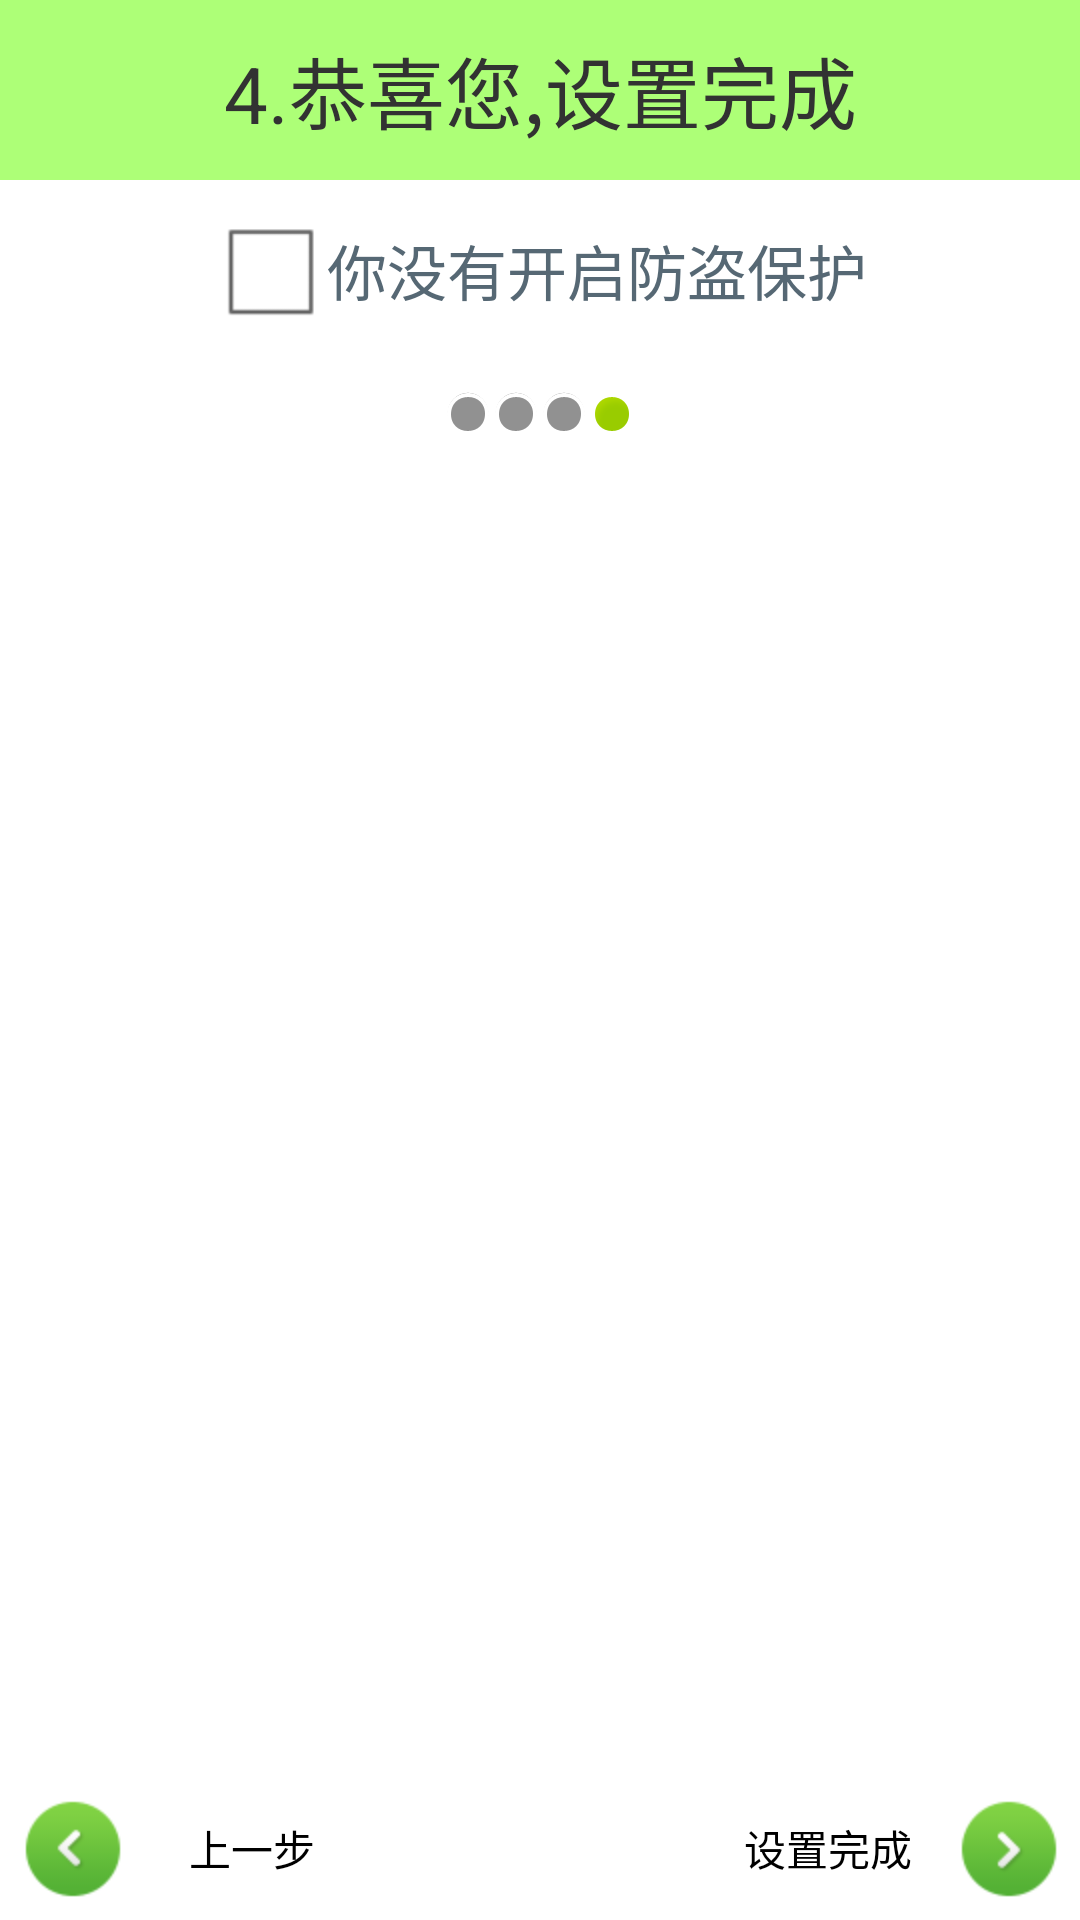

Reconstruct the res/layout file that produces this screen, plus the resources it refers to.
<!-- AndroidManifest.xml: application theme AppTheme -->
<!-- res/layout/activity_setup4.xml -->
<?xml version="1.0" encoding="utf-8"?>
<LinearLayout xmlns:android="http://schemas.android.com/apk/res/android"
    android:layout_width="match_parent"
    android:layout_height="match_parent"
    android:orientation="vertical" >

    <TextView
        android:id="@+id/textView1"
        android:layout_width="match_parent"
        android:layout_height="60dip"
        android:background="#8866ff00"
        android:gravity="center"
        android:text="4.恭喜您,设置完成"
        android:textSize="26sp" />

    <LinearLayout
        android:layout_width="match_parent"
        android:layout_height="wrap_content"
        android:gravity="center"
        android:orientation="horizontal" >

        <CheckBox
            android:id="@+id/cb_setup4_status"
            android:layout_width="wrap_content"
            android:layout_height="60dip" />

        <TextView
            android:layout_width="wrap_content"
            android:layout_height="wrap_content"
            android:text="你没有开启防盗保护"
            android:textColor="#566874"
            android:textSize="20sp" />
    </LinearLayout>

    <LinearLayout
        android:layout_width="wrap_content"
        android:layout_height="wrap_content"
        android:layout_gravity="center"
        android:layout_marginTop="10dip"
        android:orientation="horizontal" >

        <ImageView
            android:layout_width="wrap_content"
            android:layout_height="wrap_content"
            android:src="@android:drawable/presence_invisible" />

        <ImageView
            android:layout_width="wrap_content"
            android:layout_height="wrap_content"
            android:src="@android:drawable/presence_invisible" />

        <ImageView
            android:layout_width="wrap_content"
            android:layout_height="wrap_content"
            android:src="@android:drawable/presence_invisible" />

        <ImageView
            android:layout_width="wrap_content"
            android:layout_height="wrap_content"
            android:src="@android:drawable/presence_online" />
    </LinearLayout>

    <RelativeLayout
        android:layout_width="match_parent"
        android:layout_height="match_parent" >

        <ImageView
            android:layout_width="wrap_content"
            android:layout_height="wrap_content"
            android:layout_centerInParent="true"
            android:src="@drawable/phone" />

        <Button style="@style/content_button_pref" />

        <Button
            style="@style/content_button_next"
            android:text="设置完成" />
    </RelativeLayout>

</LinearLayout>
<!-- resources referenced by this layout -->
<resources>
  <style name="content_button_next">
          <item name="android:layout_width">120dip</item>
          <item name="android:layout_height">wrap_content</item>
          <item name="android:onClick">next</item>
          <item name="android:drawableRight">@drawable/arrow_right1</item>
          <item name="android:background">@drawable/button</item>
          <item name="android:layout_alignParentRight">true</item>
          <item name="android:layout_alignParentBottom">true</item>
          <item name="android:text">下一步</item>
      </style>
  <style name="content_button_pref">
          <item name="android:layout_width">120dip</item>
          <item name="android:layout_height">wrap_content</item>
          <item name="android:onClick">pref</item>
          <item name="android:drawableLeft">@drawable/arrow_left1</item>
          <item name="android:background">@drawable/button</item>
          <item name="android:layout_alignParentLeft">true</item>
          <item name="android:layout_alignParentBottom">true</item>
          <item name="android:text">上一步</item>
      </style>
  <style name="AppTheme" parent="AppBaseTheme">
          <item name="android:windowNoTitle">true</item>
          
      </style>
  <!-- drawable arrow_right1: png bitmap (drawable-hdpi, 4551 bytes) -->
  <!-- drawable arrow_left1: png bitmap (drawable-hdpi, 4512 bytes) -->
  <style name="AppBaseTheme" parent="android:Theme.Light">
          
      </style>
</resources>
